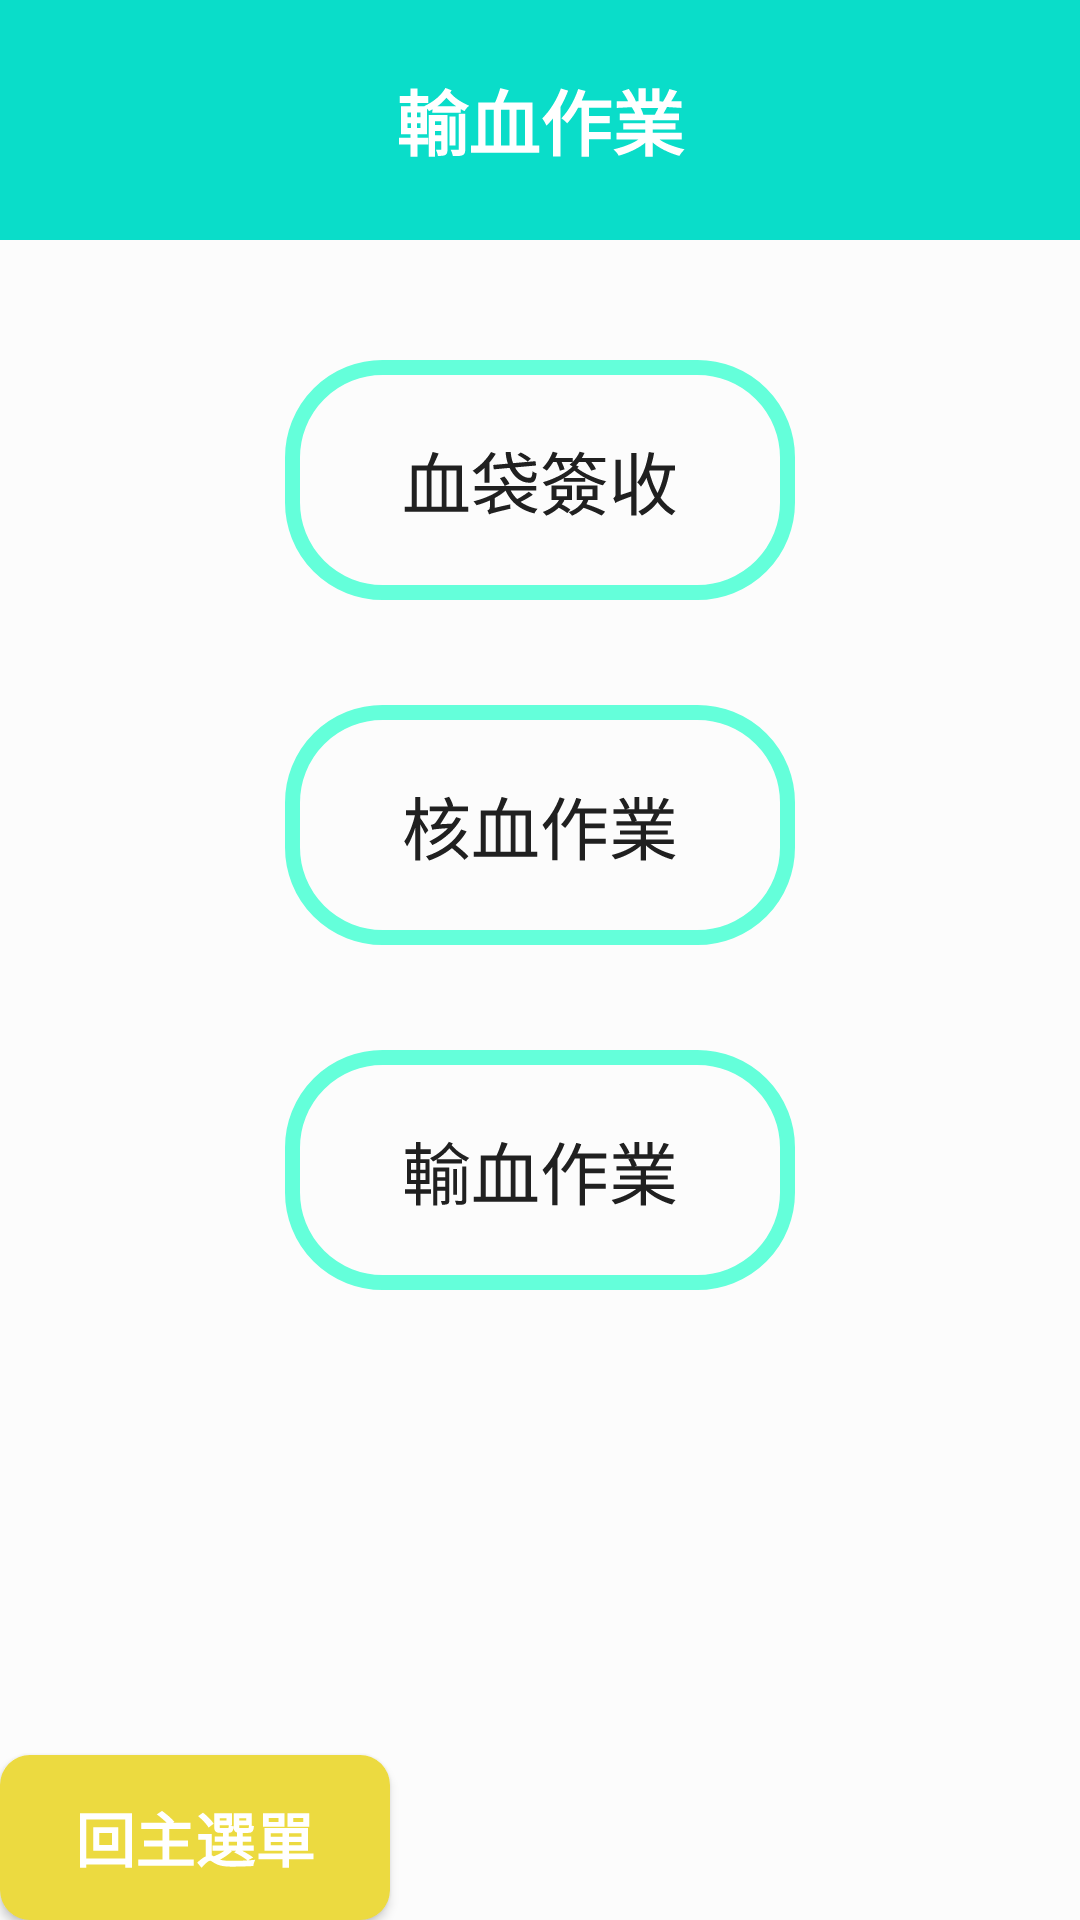

Android layout source for this screen:
<!-- AndroidManifest.xml: application theme Theme.GraduatePJ -->
<!-- res/layout/activity_blood_home.xml -->
<?xml version="1.0" encoding="utf-8"?>
<LinearLayout xmlns:android="http://schemas.android.com/apk/res/android"
    xmlns:tools="http://schemas.android.com/tools"
    android:layout_width="match_parent"
    android:layout_height="match_parent"
    android:rotationX="-360"
    tools:context=".blood_homeActivity"
    android:background="#FCFCFC"
    android:orientation="vertical">

    <TextView
        android:text="輸血作業"
        android:textStyle="bold"
        android:layout_width="match_parent"
        android:layout_height="80dp"
        android:background="#0ADDC9"
        android:gravity="center"
        android:textColor="#ffffff"
        android:textSize="@dimen/dp_24"/>

    <Button
        android:id="@+id/bt"
        android:text="血袋簽收"
        android:layout_width="170dp"
        android:layout_height="80dp"
        android:layout_marginTop="40dp"
        android:background="@drawable/collectpagebutton"
        android:layout_gravity="center"
        android:textSize="23sp"/>

    <Button
        android:id="@+id/bt2"
        android:text="核血作業"
        android:layout_width="170dp"
        android:layout_height="80dp"
        android:layout_marginTop="35dp"
        android:background="@drawable/collectpagebutton"
        android:layout_gravity="center"
        android:textSize="23sp"/>

    <Button
        android:id="@+id/bt3"
        android:text="輸血作業"
        android:layout_width="170dp"
        android:layout_height="80dp"
        android:layout_marginTop="35dp"
        android:background="@drawable/collectpagebutton"
        android:layout_gravity="center"
        android:textSize="23sp"/>











    <LinearLayout
        android:layout_width="match_parent"
        android:layout_height="match_parent"
        android:orientation="horizontal"
        >
        <Button
            android:id="@+id/home"
            android:text="回主選單"
            android:layout_width="130dp"
            android:layout_height="55dp"
            android:background="@drawable/functionbutton_2"
            android:layout_gravity="bottom"
            android:textSize="20dp"
            android:textColor="@color/white"
            android:textStyle="bold"
            />
    </LinearLayout>
</LinearLayout>
<!-- resources referenced by this layout -->
<resources>
  <dimen name="dp_24">24dp</dimen>
  <!-- drawable collectpagebutton (drawable) -->
  <?xml version="1.0" encoding="utf-8"?>
  <shape xmlns:android="http://schemas.android.com/apk/res/android" android:shape="rectangle">
  
      <stroke android:color="#64FFDA" android:width="5dp"/>
      <corners android:radius="30dp"/>
  
  </shape>
  <!-- drawable functionbutton_2 (drawable) -->
  <?xml version="1.0" encoding="utf-8"?>
  <shape xmlns:android="http://schemas.android.com/apk/res/android" android:shape="rectangle">
  
      <solid android:color="#ECDA40"/>
      <corners android:radius="10dp"/>
  
  </shape>
  <style name="Theme.GraduatePJ" parent="Theme.AppCompat.Light.NoActionBar">
          
          <item name="colorPrimary">@color/purple_500</item>
          <item name="colorPrimaryVariant">@color/purple_700</item>
          <item name="colorOnPrimary">@color/white</item>
          
          <item name="colorSecondary">@color/teal_200</item>
          <item name="colorSecondaryVariant">@color/teal_700</item>
          <item name="colorOnSecondary">@color/black</item>
          
          <item name="android:statusBarColor" tools:targetApi="l">?attr/colorPrimaryVariant</item>
          
      </style>
  <!-- not gathered from this repository: default colours our renderer supplied (Android Studio template values) -->
  <color name="purple_500">#FF6200EE</color>
  <color name="purple_700">#FF3700B3</color>
  <color name="teal_200">#FF03DAC5</color>
  <color name="teal_700">#FF018786</color>
  <color name="black">#FF000000</color>
  <color name="white">#FFFFFFFF</color>
</resources>
